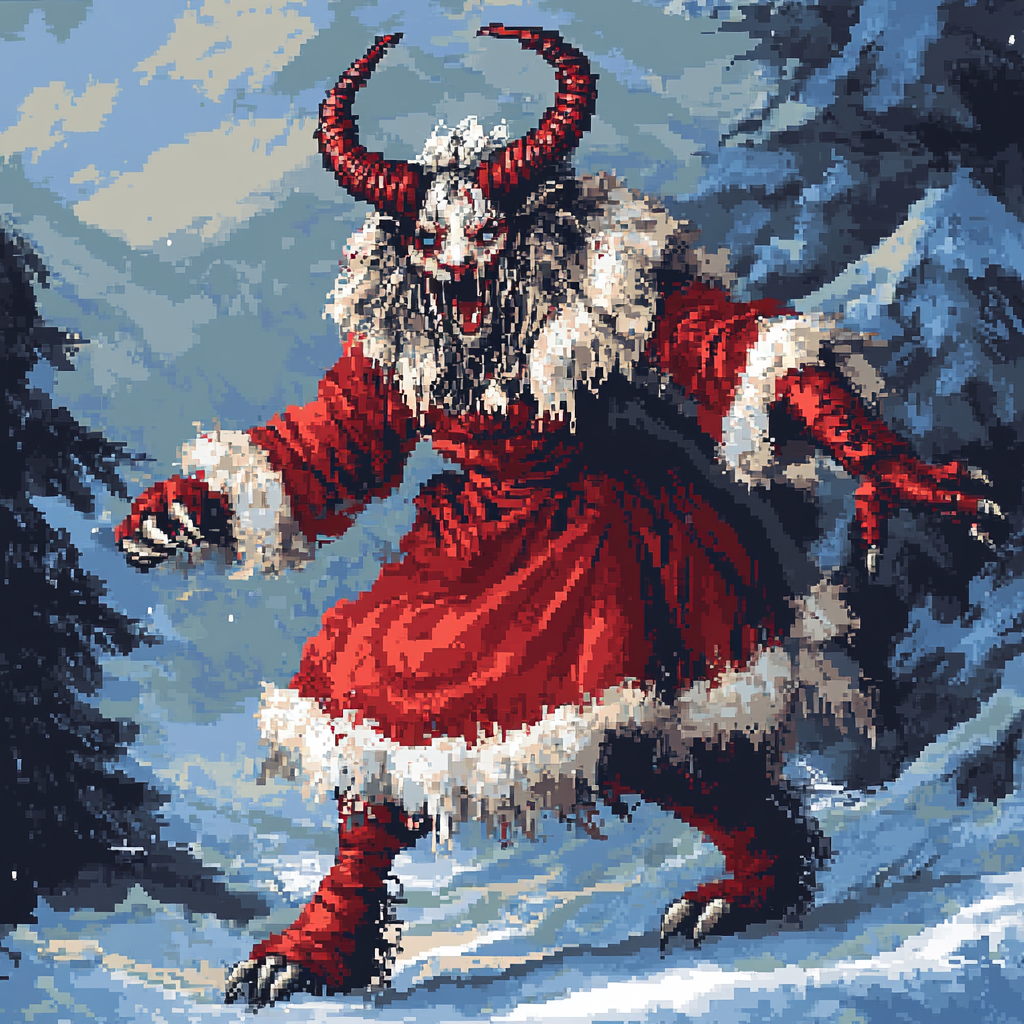
Generation parameters embedded in this image by Midjourney (PNG 'Description' text chunk):
the mythical krampus creature, horns, red dress, claws and christmas dress style: pixel art surreal, artstation, cinematic, pixel art, kurzgesagt --v 6.1 Job ID: 38655447-e05b-4a43-a4b0-6fa64c7905a7